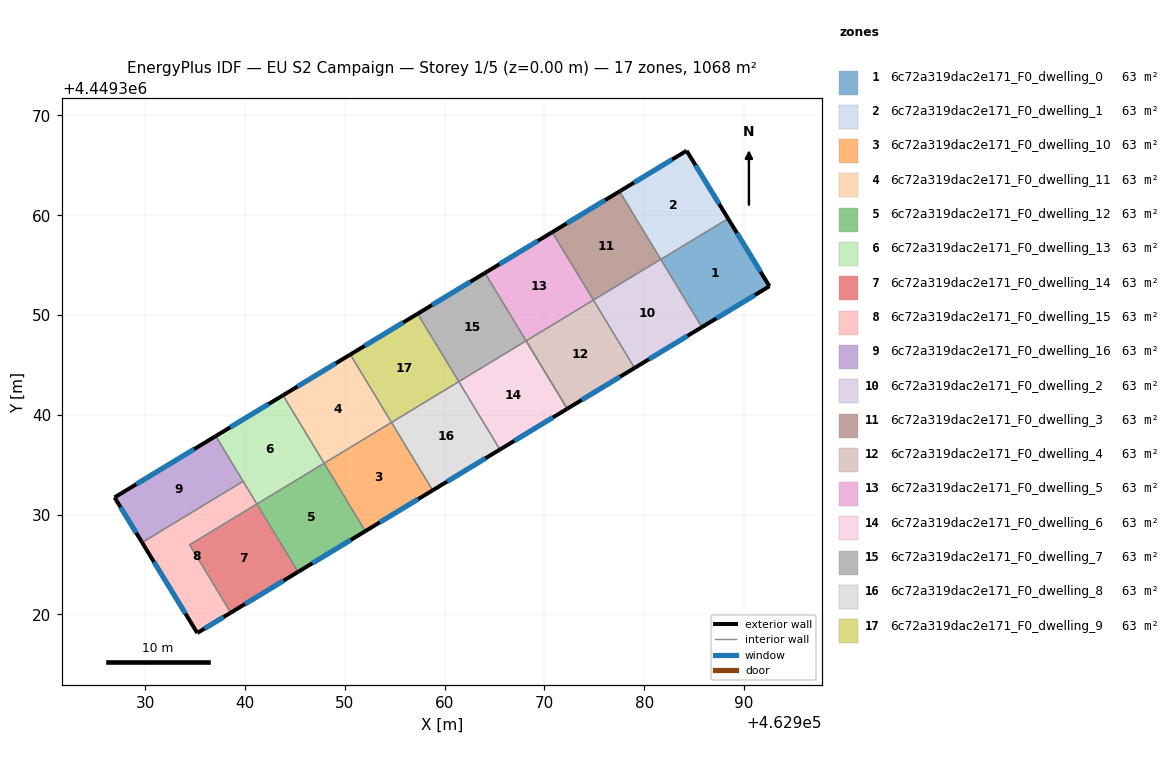
=== STOREY PLAN SPEC (per zone: floor XY polygon, exterior-wall plan segments, windows/doors) ===
zone 1: 6c72a319dac2e171_F0_dwelling_0  (62.8 m²)
  floor: (462988.41, 4449359.67) (462992.55, 4449352.89) (462985.78, 4449348.78) (462981.66, 4449355.58)
  exterior wall: (462992.55, 4449352.89) – (462988.41, 4449359.67)  [7.9 m]
    window: (462991.66, 4449354.34) – (462989.30, 4449358.21)  [7.8 m²]
  exterior wall: (462985.78, 4449348.78) – (462992.55, 4449352.89)  [7.9 m]
    window: (462987.23, 4449349.66) – (462991.10, 4449352.01)  [7.8 m²]
  interior walls: 2
zone 2: 6c72a319dac2e171_F0_dwelling_1  (62.8 m²)
  floor: (462984.25, 4449366.47) (462988.41, 4449359.67) (462981.66, 4449355.58) (462977.53, 4449362.39)
  exterior wall: (462988.41, 4449359.67) – (462984.25, 4449366.47)  [8.0 m]
    window: (462987.52, 4449361.12) – (462985.14, 4449365.01)  [7.8 m²]
  exterior wall: (462984.25, 4449366.47) – (462977.53, 4449362.39)  [7.9 m]
    window: (462982.81, 4449365.60) – (462978.97, 4449363.27)  [7.7 m²]
  interior walls: 3
zone 3: 6c72a319dac2e171_F0_dwelling_10  (62.8 m²)
  floor: (462954.66, 4449339.23) (462958.79, 4449332.42) (462952.04, 4449328.34) (462947.92, 4449335.14)
  exterior wall: (462952.04, 4449328.34) – (462958.79, 4449332.42)  [7.9 m]
    window: (462953.49, 4449329.21) – (462957.34, 4449331.55)  [7.7 m²]
  interior walls: 3
zone 4: 6c72a319dac2e171_F0_dwelling_11  (62.8 m²)
  floor: (462950.54, 4449346.04) (462954.66, 4449339.23) (462947.92, 4449335.14) (462943.79, 4449341.95)
  exterior wall: (462950.54, 4449346.04) – (462943.79, 4449341.95)  [7.9 m]
    window: (462949.09, 4449345.16) – (462945.24, 4449342.83)  [7.7 m²]
  interior walls: 3
zone 5: 6c72a319dac2e171_F0_dwelling_12  (62.8 m²)
  floor: (462947.92, 4449335.14) (462952.04, 4449328.34) (462945.30, 4449324.25) (462941.17, 4449331.05)
  exterior wall: (462945.30, 4449324.25) – (462952.04, 4449328.34)  [7.9 m]
    window: (462946.74, 4449325.12) – (462950.60, 4449327.46)  [7.7 m²]
  interior walls: 3
zone 6: 6c72a319dac2e171_F0_dwelling_13  (62.8 m²)
  floor: (462943.79, 4449341.95) (462947.92, 4449335.14) (462941.17, 4449331.05) (462937.04, 4449337.86)
  exterior wall: (462943.79, 4449341.95) – (462937.04, 4449337.86)  [7.9 m]
    window: (462942.35, 4449341.08) – (462938.49, 4449338.74)  [7.7 m²]
  interior walls: 4
zone 7: 6c72a319dac2e171_F0_dwelling_14  (62.8 m²)
  floor: (462941.17, 4449331.05) (462945.30, 4449324.25) (462938.55, 4449320.16) (462934.42, 4449326.97)
  exterior wall: (462938.55, 4449320.16) – (462945.30, 4449324.25)  [7.9 m]
    window: (462940.00, 4449321.03) – (462943.85, 4449323.37)  [7.7 m²]
  interior walls: 3
zone 8: 6c72a319dac2e171_F0_dwelling_15  (62.8 m²)
  floor: (462939.79, 4449333.33) (462941.17, 4449331.05) (462934.42, 4449326.97) (462938.55, 4449320.16) (462935.20, 4449318.13) (462929.67, 4449327.19)
  exterior wall: (462935.20, 4449318.13) – (462938.55, 4449320.16)  [3.9 m]
    window: (462935.92, 4449318.56) – (462937.83, 4449319.72)  [3.8 m²]
  exterior wall: (462929.67, 4449327.19) – (462935.20, 4449318.13)  [10.6 m]
    window: (462930.85, 4449325.25) – (462934.01, 4449320.07)  [10.4 m²]
  interior walls: 4
zone 9: 6c72a319dac2e171_F0_dwelling_16  (62.8 m²)
  floor: (462937.04, 4449337.86) (462939.79, 4449333.33) (462929.67, 4449327.19) (462926.91, 4449331.72)
  exterior wall: (462926.91, 4449331.72) – (462929.67, 4449327.19)  [5.3 m]
    window: (462927.50, 4449330.75) – (462929.07, 4449328.16)  [5.2 m²]
  exterior wall: (462937.04, 4449337.86) – (462926.91, 4449331.72)  [11.9 m]
    window: (462934.87, 4449336.55) – (462929.08, 4449333.03)  [11.6 m²]
  interior walls: 2
zone 10: 6c72a319dac2e171_F0_dwelling_2  (62.8 m²)
  floor: (462981.65, 4449355.59) (462985.78, 4449348.78) (462979.03, 4449344.69) (462974.91, 4449351.50)
  exterior wall: (462979.03, 4449344.69) – (462985.78, 4449348.78)  [7.9 m]
    window: (462980.48, 4449345.57) – (462984.33, 4449347.91)  [7.7 m²]
  interior walls: 4
zone 11: 6c72a319dac2e171_F0_dwelling_3  (62.8 m²)
  floor: (462977.53, 4449362.39) (462981.65, 4449355.59) (462974.91, 4449351.50) (462970.78, 4449358.31)
  exterior wall: (462977.53, 4449362.39) – (462970.78, 4449358.31)  [7.9 m]
    window: (462976.08, 4449361.52) – (462972.23, 4449359.18)  [7.7 m²]
  interior walls: 3
zone 12: 6c72a319dac2e171_F0_dwelling_4  (62.8 m²)
  floor: (462974.91, 4449351.50) (462979.03, 4449344.69) (462972.28, 4449340.60) (462968.16, 4449347.41)
  exterior wall: (462972.28, 4449340.60) – (462979.03, 4449344.69)  [7.9 m]
    window: (462973.73, 4449341.48) – (462977.59, 4449343.82)  [7.7 m²]
  interior walls: 3
zone 13: 6c72a319dac2e171_F0_dwelling_5  (62.8 m²)
  floor: (462970.78, 4449358.31) (462974.91, 4449351.50) (462968.16, 4449347.41) (462964.03, 4449354.22)
  exterior wall: (462970.78, 4449358.31) – (462964.03, 4449354.22)  [7.9 m]
    window: (462969.33, 4449357.43) – (462965.48, 4449355.09)  [7.7 m²]
  interior walls: 5
zone 14: 6c72a319dac2e171_F0_dwelling_6  (62.8 m²)
  floor: (462968.16, 4449347.41) (462972.28, 4449340.60) (462965.54, 4449336.51) (462961.41, 4449343.32)
  exterior wall: (462965.54, 4449336.51) – (462972.28, 4449340.60)  [7.9 m]
    window: (462966.98, 4449337.39) – (462970.84, 4449339.73)  [7.7 m²]
  interior walls: 3
zone 15: 6c72a319dac2e171_F0_dwelling_7  (62.8 m²)
  floor: (462964.03, 4449354.22) (462968.16, 4449347.41) (462961.41, 4449343.32) (462957.28, 4449350.13)
  exterior wall: (462964.03, 4449354.22) – (462957.28, 4449350.13)  [7.9 m]
    window: (462962.59, 4449353.34) – (462958.73, 4449351.00)  [7.7 m²]
  interior walls: 3
zone 16: 6c72a319dac2e171_F0_dwelling_8  (62.8 m²)
  floor: (462961.41, 4449343.32) (462965.54, 4449336.51) (462958.79, 4449332.42) (462954.66, 4449339.23)
  exterior wall: (462958.79, 4449332.42) – (462965.54, 4449336.51)  [7.9 m]
    window: (462960.24, 4449333.30) – (462964.09, 4449335.64)  [7.7 m²]
  interior walls: 3
zone 17: 6c72a319dac2e171_F0_dwelling_9  (62.8 m²)
  floor: (462957.28, 4449350.13) (462961.41, 4449343.32) (462954.66, 4449339.23) (462950.54, 4449346.04)
  exterior wall: (462957.28, 4449350.13) – (462950.54, 4449346.04)  [7.9 m]
    window: (462955.84, 4449349.25) – (462951.98, 4449346.92)  [7.7 m²]
  interior walls: 3

=== DERIVED (storey summary) ===
Building: EU S2 Campaign
Storey: 1 of 5  (floor level z = 0.00 m)
Storey gross floor area: 1067.6 m²
Zones on this storey: 17
  - 6c72a319dac2e171_F0_dwelling_0: floor 62.8 m²; exterior wall 15.9 m (47.6 m²); 2 window(s) 15.6 m²; WWR 32.7%
  - 6c72a319dac2e171_F0_dwelling_1: floor 62.8 m²; exterior wall 15.8 m (47.5 m²); 2 window(s) 15.5 m²; WWR 32.7%
  - 6c72a319dac2e171_F0_dwelling_10: floor 62.8 m²; exterior wall 7.9 m (23.7 m²); 1 window(s) 7.7 m²; WWR 32.7%
  - 6c72a319dac2e171_F0_dwelling_11: floor 62.8 m²; exterior wall 7.9 m (23.7 m²); 1 window(s) 7.7 m²; WWR 32.7%
  - 6c72a319dac2e171_F0_dwelling_12: floor 62.8 m²; exterior wall 7.9 m (23.7 m²); 1 window(s) 7.7 m²; WWR 32.7%
  - 6c72a319dac2e171_F0_dwelling_13: floor 62.8 m²; exterior wall 7.9 m (23.7 m²); 1 window(s) 7.7 m²; WWR 32.7%
  - 6c72a319dac2e171_F0_dwelling_14: floor 62.8 m²; exterior wall 7.9 m (23.7 m²); 1 window(s) 7.7 m²; WWR 32.7%
  - 6c72a319dac2e171_F0_dwelling_15: floor 62.8 m²; exterior wall 14.5 m (43.6 m²); 2 window(s) 14.3 m²; WWR 32.7%
  - 6c72a319dac2e171_F0_dwelling_16: floor 62.8 m²; exterior wall 17.2 m (51.5 m²); 2 window(s) 16.8 m²; WWR 32.7%
  - 6c72a319dac2e171_F0_dwelling_2: floor 62.8 m²; exterior wall 7.9 m (23.7 m²); 1 window(s) 7.7 m²; WWR 32.7%
  - 6c72a319dac2e171_F0_dwelling_3: floor 62.8 m²; exterior wall 7.9 m (23.7 m²); 1 window(s) 7.7 m²; WWR 32.7%
  - 6c72a319dac2e171_F0_dwelling_4: floor 62.8 m²; exterior wall 7.9 m (23.7 m²); 1 window(s) 7.7 m²; WWR 32.7%
  - 6c72a319dac2e171_F0_dwelling_5: floor 62.8 m²; exterior wall 7.9 m (23.7 m²); 1 window(s) 7.7 m²; WWR 32.7%
  - 6c72a319dac2e171_F0_dwelling_6: floor 62.8 m²; exterior wall 7.9 m (23.7 m²); 1 window(s) 7.7 m²; WWR 32.7%
  - 6c72a319dac2e171_F0_dwelling_7: floor 62.8 m²; exterior wall 7.9 m (23.7 m²); 1 window(s) 7.7 m²; WWR 32.7%
  - 6c72a319dac2e171_F0_dwelling_8: floor 62.8 m²; exterior wall 7.9 m (23.7 m²); 1 window(s) 7.7 m²; WWR 32.7%
  - 6c72a319dac2e171_F0_dwelling_9: floor 62.8 m²; exterior wall 7.9 m (23.7 m²); 1 window(s) 7.7 m²; WWR 32.7%
Zone adjacency (shared interzone walls):
  - 6c72a319dac2e171_F0_dwelling_0 ↔ 6c72a319dac2e171_F0_dwelling_1
  - 6c72a319dac2e171_F0_dwelling_0 ↔ 6c72a319dac2e171_F0_dwelling_2
  - 6c72a319dac2e171_F0_dwelling_1 ↔ 6c72a319dac2e171_F0_dwelling_2
  - 6c72a319dac2e171_F0_dwelling_1 ↔ 6c72a319dac2e171_F0_dwelling_3
  - 6c72a319dac2e171_F0_dwelling_10 ↔ 6c72a319dac2e171_F0_dwelling_11
  - 6c72a319dac2e171_F0_dwelling_10 ↔ 6c72a319dac2e171_F0_dwelling_12
  - 6c72a319dac2e171_F0_dwelling_10 ↔ 6c72a319dac2e171_F0_dwelling_8
  - 6c72a319dac2e171_F0_dwelling_11 ↔ 6c72a319dac2e171_F0_dwelling_13
  - 6c72a319dac2e171_F0_dwelling_11 ↔ 6c72a319dac2e171_F0_dwelling_9
  - 6c72a319dac2e171_F0_dwelling_12 ↔ 6c72a319dac2e171_F0_dwelling_13
  - 6c72a319dac2e171_F0_dwelling_12 ↔ 6c72a319dac2e171_F0_dwelling_14
  - 6c72a319dac2e171_F0_dwelling_13 ↔ 6c72a319dac2e171_F0_dwelling_15
  - 6c72a319dac2e171_F0_dwelling_13 ↔ 6c72a319dac2e171_F0_dwelling_16
  - 6c72a319dac2e171_F0_dwelling_14 ↔ 6c72a319dac2e171_F0_dwelling_15
  - 6c72a319dac2e171_F0_dwelling_15 ↔ 6c72a319dac2e171_F0_dwelling_16
  - 6c72a319dac2e171_F0_dwelling_2 ↔ 6c72a319dac2e171_F0_dwelling_3
  - 6c72a319dac2e171_F0_dwelling_2 ↔ 6c72a319dac2e171_F0_dwelling_4
  - 6c72a319dac2e171_F0_dwelling_3 ↔ 6c72a319dac2e171_F0_dwelling_5
  - 6c72a319dac2e171_F0_dwelling_4 ↔ 6c72a319dac2e171_F0_dwelling_5
  - 6c72a319dac2e171_F0_dwelling_4 ↔ 6c72a319dac2e171_F0_dwelling_6
  - 6c72a319dac2e171_F0_dwelling_5 ↔ 6c72a319dac2e171_F0_dwelling_7
  - 6c72a319dac2e171_F0_dwelling_6 ↔ 6c72a319dac2e171_F0_dwelling_7
  - 6c72a319dac2e171_F0_dwelling_6 ↔ 6c72a319dac2e171_F0_dwelling_8
  - 6c72a319dac2e171_F0_dwelling_7 ↔ 6c72a319dac2e171_F0_dwelling_9
  - 6c72a319dac2e171_F0_dwelling_8 ↔ 6c72a319dac2e171_F0_dwelling_9